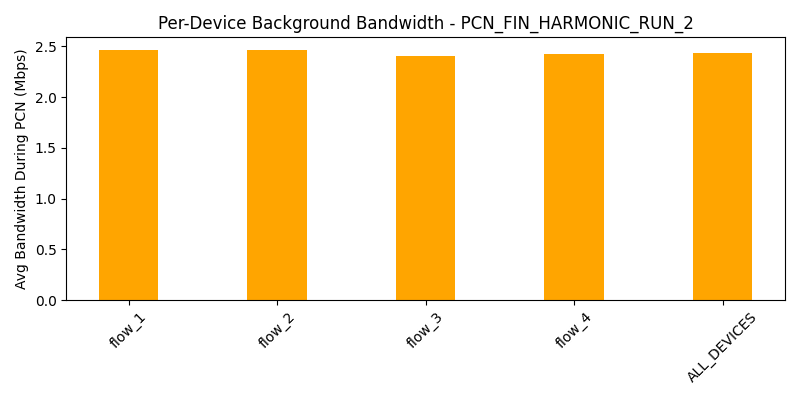

The table this chart was drawn from, first rows:
device, avg_bw_before, avg_bw_during, avg_bw_after
flow_1, 4.52, 2.467, 4.372
flow_2, 4.389, 2.464, 4.339
flow_3, 4.428, 2.404, 4.326
flow_4, 4.338, 2.424, 4.38
ALL_DEVICES, 4.419, 2.44, 4.354
